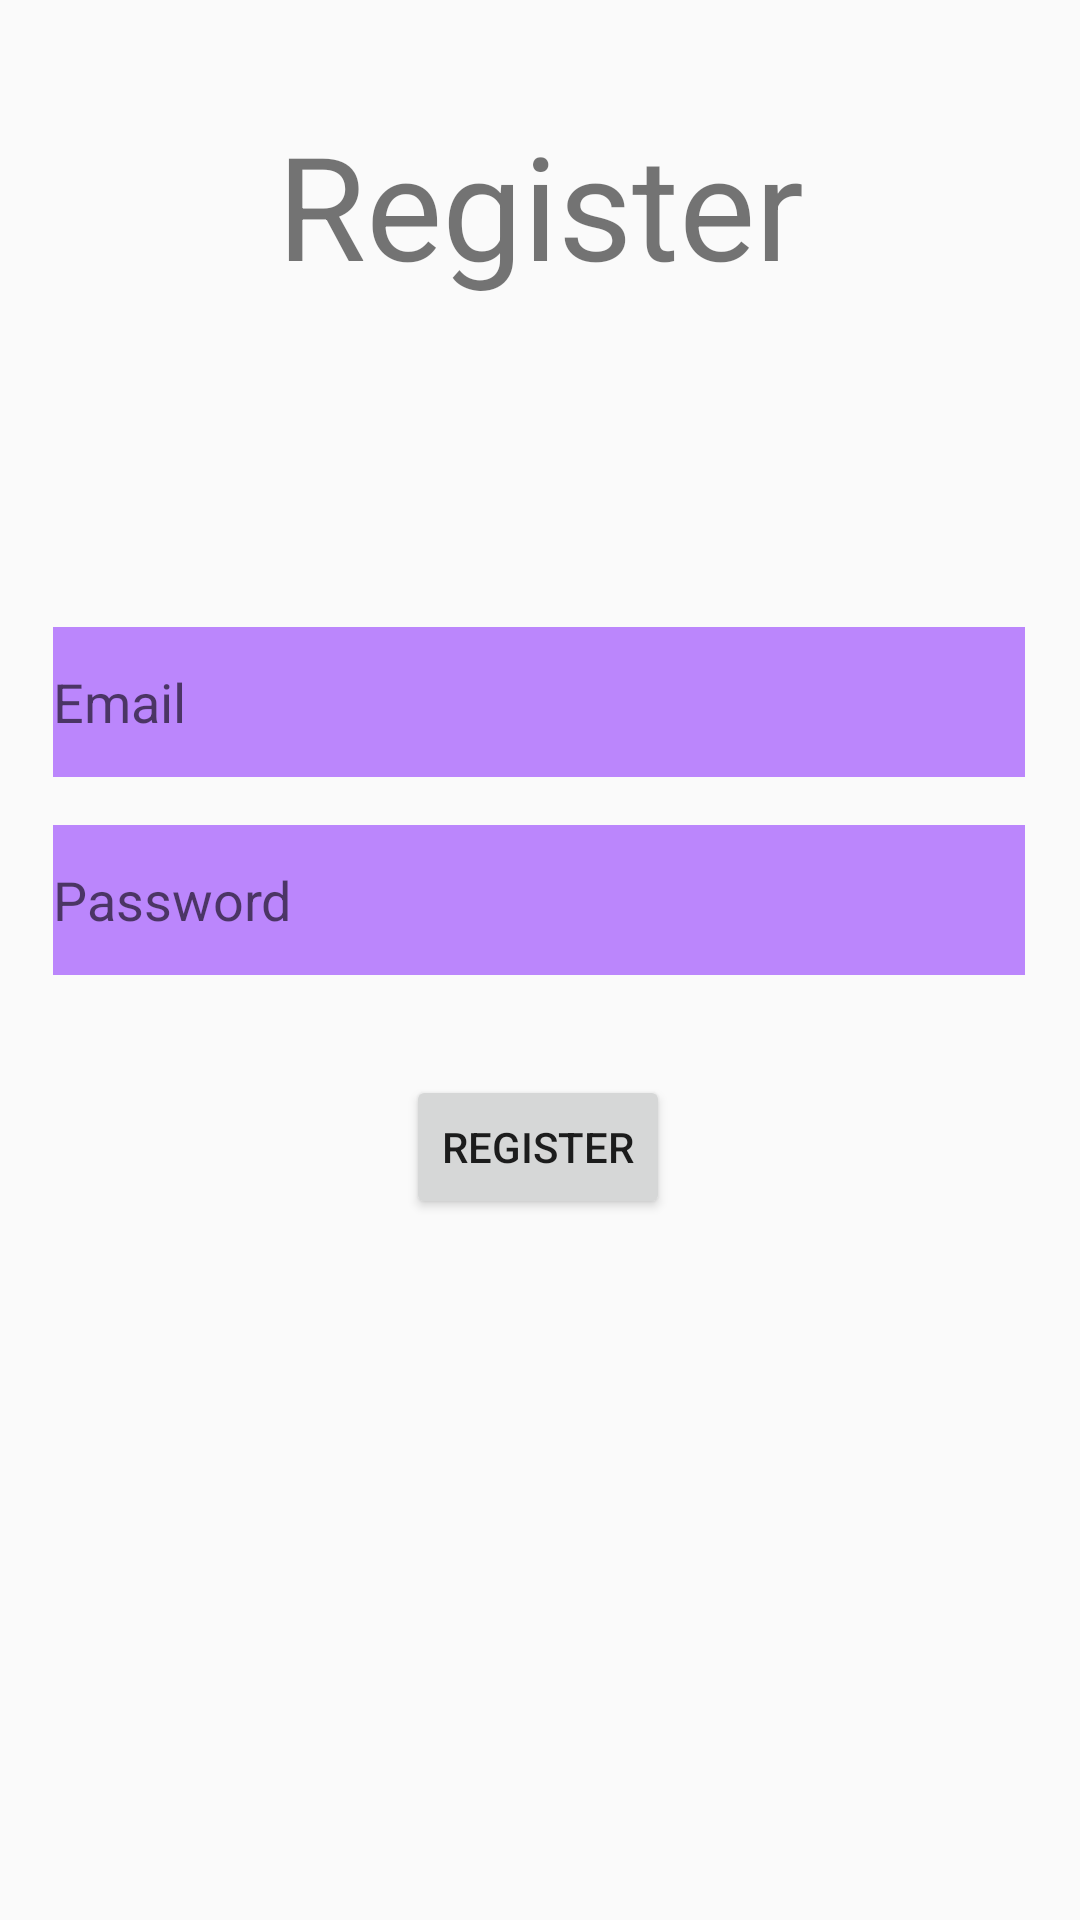

Layout XML and referenced resources for this Android screen:
<!-- AndroidManifest.xml: application theme Theme.WorkLog -->
<!-- res/layout/activity_register.xml -->
<?xml version="1.0" encoding="utf-8"?>
<androidx.constraintlayout.widget.ConstraintLayout xmlns:android="http://schemas.android.com/apk/res/android"
    xmlns:app="http://schemas.android.com/apk/res-auto"
    xmlns:tools="http://schemas.android.com/tools"
    android:layout_width="match_parent"
    android:layout_height="match_parent"
    tools:context=".login.RegisterActivity">

    <TextView
        android:id="@+id/textView"
        android:layout_width="199dp"
        android:layout_height="61dp"
        android:layout_marginTop="36dp"
        android:gravity="center"
        android:text="Register"
        android:textSize="48sp"
        app:layout_constraintEnd_toEndOf="parent"
        app:layout_constraintStart_toStartOf="parent"
        app:layout_constraintTop_toTopOf="parent" />

    <EditText
        android:id="@+id/register_emailAddress"
        android:layout_width="324dp"
        android:layout_height="50dp"
        android:layout_marginTop="112dp"
        android:autofillHints=""
        android:ems="10"
        android:background="@color/purple_200"
        android:hint="Email"
        android:inputType="textEmailAddress"
        app:layout_constraintEnd_toEndOf="parent"
        app:layout_constraintHorizontal_bias="0.49"
        app:layout_constraintStart_toStartOf="parent"
        app:layout_constraintTop_toBottomOf="@+id/textView" />

    <EditText
        android:id="@+id/register_password"
        android:layout_width="324dp"
        android:layout_height="50dp"
        android:layout_marginTop="16dp"
        android:autofillHints=""
        android:background="@color/purple_200"
        android:ems="10"
        android:hint="Password"
        android:inputType="textPassword"
        app:layout_constraintEnd_toEndOf="@+id/register_emailAddress"
        app:layout_constraintHorizontal_bias="0.0"
        app:layout_constraintStart_toStartOf="@+id/register_emailAddress"
        app:layout_constraintTop_toBottomOf="@+id/register_emailAddress" />

    <Button
        android:id="@+id/register"
        android:layout_width="wrap_content"
        android:layout_height="wrap_content"
        android:layout_marginBottom="92dp"
        android:text="Register"
        app:layout_constraintBottom_toBottomOf="parent"
        app:layout_constraintEnd_toEndOf="parent"
        app:layout_constraintHorizontal_bias="0.498"
        app:layout_constraintStart_toStartOf="parent"
        app:layout_constraintTop_toBottomOf="@+id/register_password"
        app:layout_constraintVertical_bias="0.19" />

</androidx.constraintlayout.widget.ConstraintLayout>
<!-- resources referenced by this layout -->
<resources>
  <color name="purple_200">#FFBB86FC</color>
  <style name="Theme.WorkLog" parent="Theme.AppCompat.Light.NoActionBar">
          
          <item name="colorPrimary">@color/purple_500</item>
          <item name="colorPrimaryVariant">@color/purple_700</item>
          <item name="colorOnPrimary">@color/white</item>
          
          <item name="colorSecondary">@color/teal_200</item>
          <item name="colorSecondaryVariant">@color/teal_700</item>
          <item name="colorOnSecondary">@color/black</item>
          
          <item name="android:statusBarColor" tools:targetApi="l">?attr/colorPrimaryVariant</item>
          
      </style>
  <color name="purple_500">#FF6200EE</color>
  <color name="purple_700">#FF3700B3</color>
  <color name="white">#FFFFFFFF</color>
  <color name="teal_200">#FF03DAC5</color>
  <color name="teal_700">#FF018786</color>
  <color name="black">#FF000000</color>
</resources>
